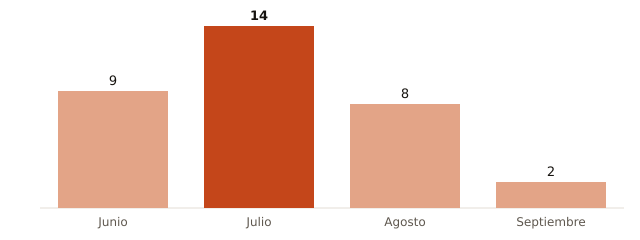

Source data for this figure (header and first rows):
mes, muertes_atribuibles_calor
Junio, 9
Julio, 14
Agosto, 8
Septiembre, 2
